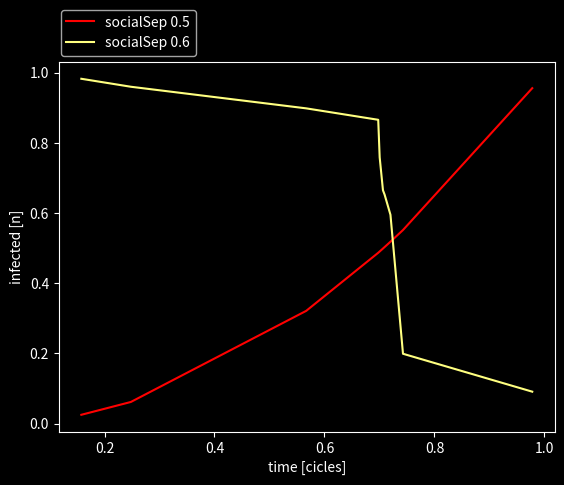

Write Python code to recreate this figure.
import matplotlib.pyplot as plt
import numpy as np

def plot(dataPlot):
  """
  dataPlot = {
    "winTitle":     "covid infections in time",
    "xList":        xdata1,
    "y1List":       ydata1,
    "y2List":       ydata2,
    "y1Color":      (1, 0, 0),
    "y2Color":      (1, 1, 0.5),
    "y1Label":      "socialSep 0.5",
    "y2Label":      "socialSep 0.6",
    "xLabel":       "time [cicles]",
    "yLabel":       "infected [n]",
    "legendLoc":    "upper left",
    "legendBox":    (-0.01, 1.16)
  }
  """
  # dark theme
  plt.style.use('dark_background')
  plt.rcParams['toolbar'] = 'None' 

  # plot the data
  fig = plt.figure(dataPlot["winTitle"])
  ax = fig.add_subplot(1, 1, 1)
  ax.plot(dataPlot["xList"], dataPlot["y1List"], color=dataPlot["y1Color"], label=dataPlot["y1Label"])
  ax.plot(dataPlot["xList"], dataPlot["y2List"], color=dataPlot["y2Color"], label=dataPlot["y2Label"])
  ax.legend(loc=dataPlot["legendLoc"], bbox_to_anchor=dataPlot["legendBox"])

  # axis label
  ax.set_xlabel(dataPlot["xLabel"])
  ax.set_ylabel(dataPlot["yLabel"])
  
  plt.show()

# Fixing random state for reproducibility
np.random.seed(19680801)

# create random data
xdata = np.random.random([2, 10]) # matrix[0..1][0..9]

# split the data into two parts
xdata1 = xdata[0, :]
xdata2 = xdata[1, :]

# sort the data so it makes clean curves
xdata1.sort() # x data
xdata2.sort()

# create some y data points
ydata1 = xdata1 ** 2  # ydata
ydata2 = 1 - xdata2 ** 3

dataPlot = {
    "winTitle":     "covid infections in time",
    "xList":        xdata1,
    "y1List":       ydata1,
    "y2List":       ydata2,
    "y1Color":      (1, 0, 0),
    "y2Color":      (1, 1, 0.5),
    "y1Label":      "socialSep 0.5",
    "y2Label":      "socialSep 0.6",
    "xLabel":       "time [cicles]",
    "yLabel":       "infected [n]",
    "legendLoc":    "upper left",
    "legendBox":    (-0.01, 1.16)
  }
plot(dataPlot)
